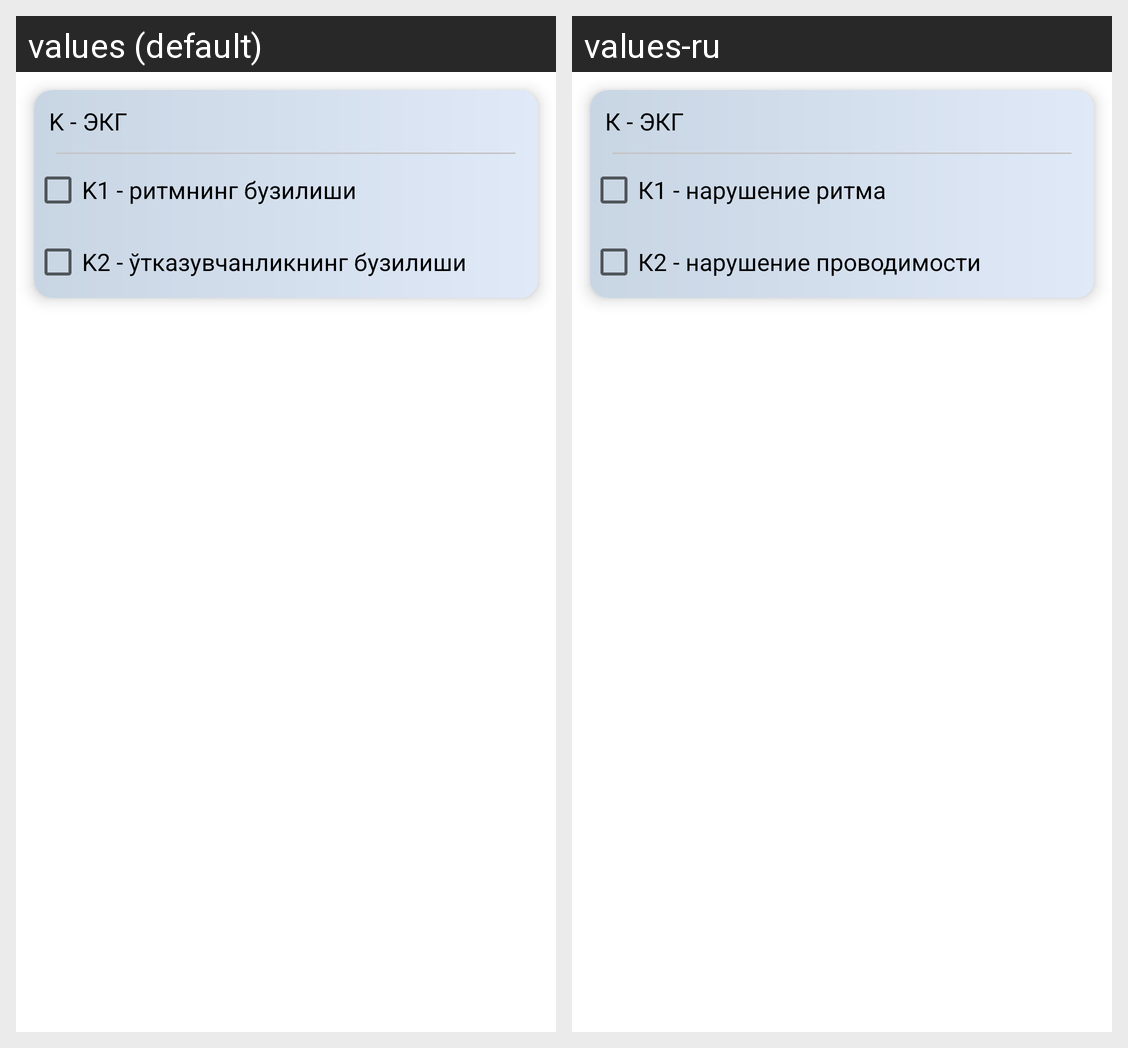

Translations of the strings shown on this Android screen, per locale in the grid:
Android screen res/layout/checker_k.xml rendered under 2 locales, left to right: values (default), values-ru. Device: Nexus 5 (rendered at 1080×1920; each locale shown at half size, 540×960, under a caption strip naming it); theme Theme.RiskAnalysis.
Strings drawn on this screen, with the default value and each locale's value (text and hints the layout hard-codes, and strings that could not be matched under every locale, appear in the picture but are not listed):

k
  values: K - ЭКГ
  values-ru: К - ЭКГ

k1
  values: K1 - ритмнинг бузилиши
  values-ru: К1 - нарушение ритма

k2
  values: K2 - ўтказувчанликнинг бузилиши
  values-ru: К2 - нарушение проводимости
